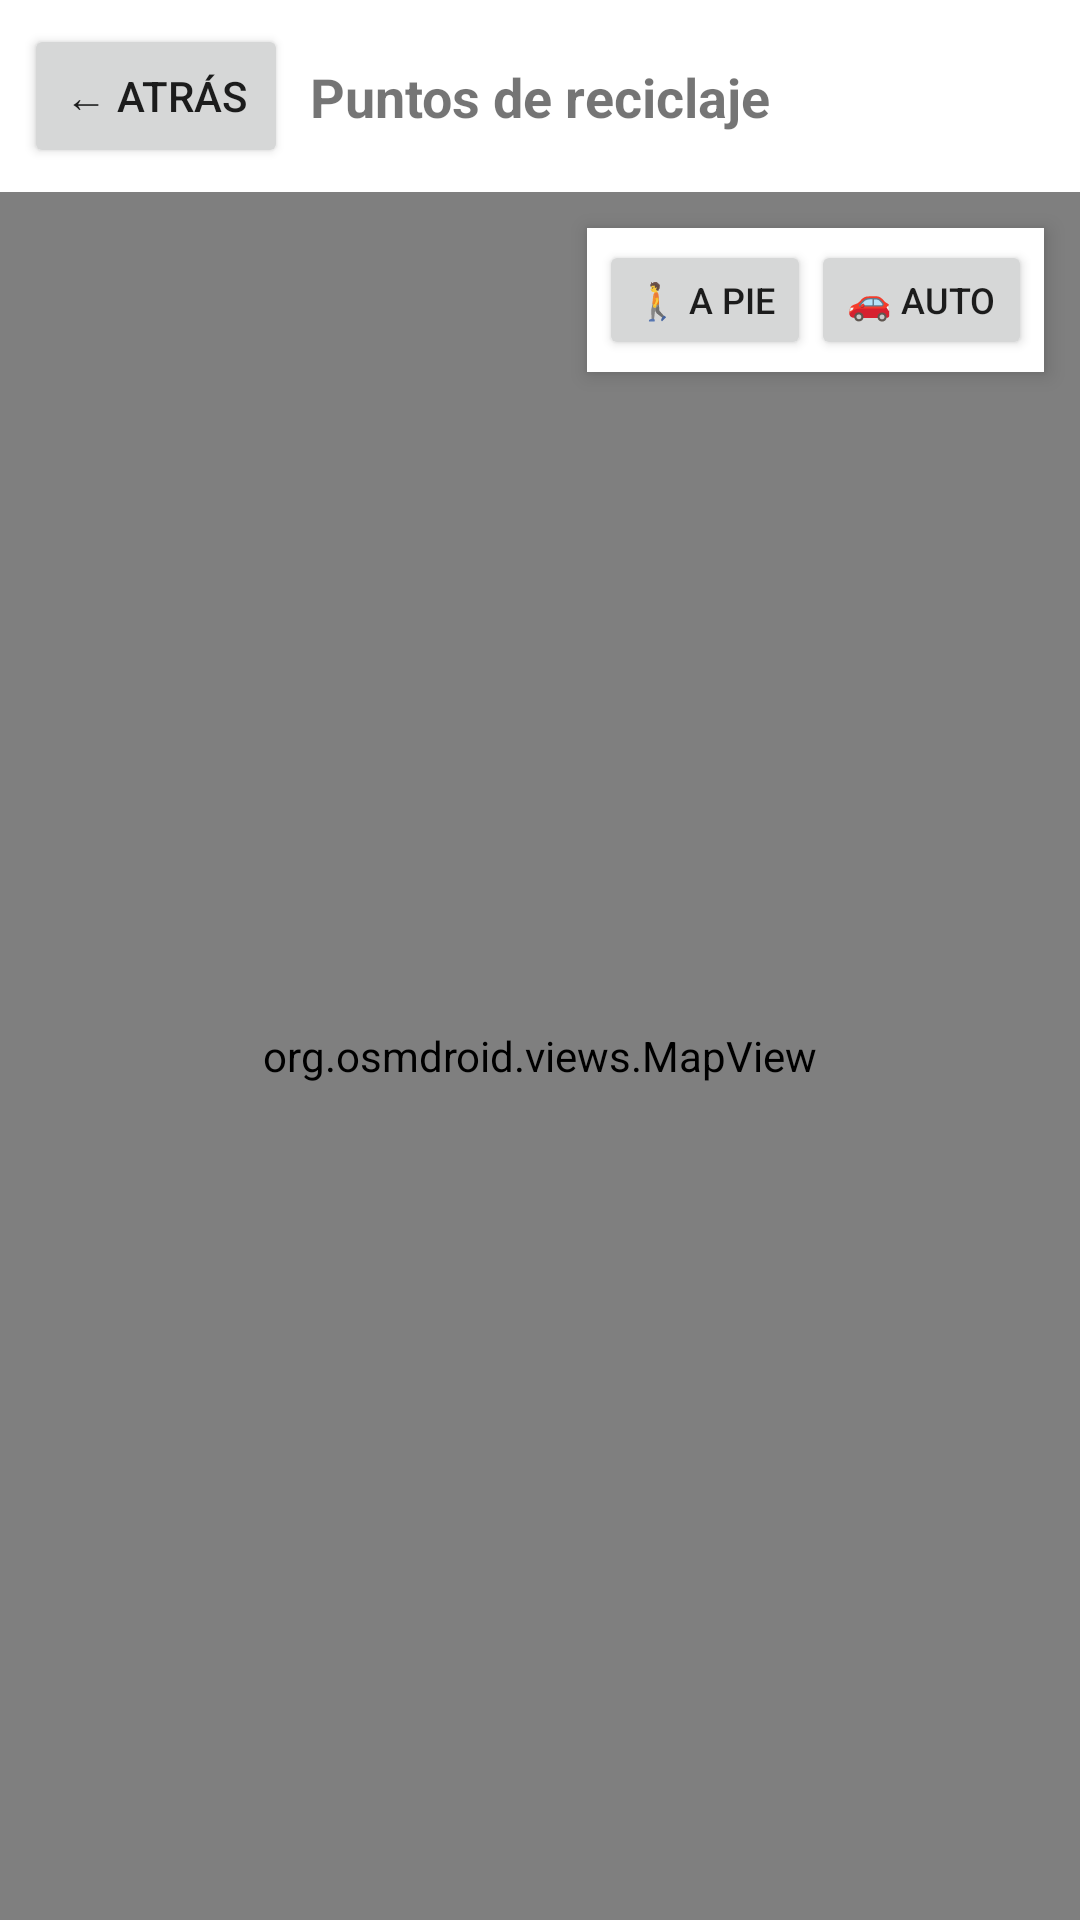

Reconstruct the res/layout file that produces this screen, plus the resources it refers to.
<!-- AndroidManifest.xml: application theme Theme.Reciclar -->
<!-- res/layout/fragment_recycling_map.xml -->
<?xml version="1.0" encoding="utf-8"?>
<LinearLayout xmlns:android="http://schemas.android.com/apk/res/android"
    xmlns:app="http://schemas.android.com/apk/res-auto"
    android:layout_width="match_parent"
    android:layout_height="match_parent"
    android:background="@android:color/white"
    android:orientation="vertical">

    
    <androidx.constraintlayout.widget.ConstraintLayout
        android:id="@+id/headerContainer"
        android:layout_width="match_parent"
        android:layout_height="wrap_content"
        android:padding="8dp">

        <Button
            android:id="@+id/btnBack"
            android:layout_width="wrap_content"
            android:layout_height="wrap_content"
            android:text="← Atrás"
            android:contentDescription="Volver"
            app:layout_constraintStart_toStartOf="parent"
            app:layout_constraintTop_toTopOf="parent"
            app:layout_constraintBottom_toBottomOf="parent" />

        <TextView
            android:id="@+id/tvHeader"
            android:layout_width="wrap_content"
            android:layout_height="wrap_content"
            android:text="Puntos de reciclaje"
            android:textSize="18sp"
            android:textStyle="bold"
            app:layout_constraintStart_toStartOf="parent"
            app:layout_constraintEnd_toEndOf="parent"
            app:layout_constraintTop_toTopOf="parent"
            app:layout_constraintBottom_toBottomOf="parent" />
    </androidx.constraintlayout.widget.ConstraintLayout>

    
    <FrameLayout
        android:layout_width="match_parent"
        android:layout_height="match_parent">

        
        <org.osmdroid.views.MapView
            android:id="@+id/map"
            android:layout_width="match_parent"
            android:layout_height="match_parent" />

        
        <LinearLayout
            android:id="@+id/transportModeContainer"
            android:layout_width="wrap_content"
            android:layout_height="wrap_content"
            android:layout_gravity="top|end"
            android:layout_marginTop="12dp"
            android:layout_marginEnd="12dp"
            android:background="@android:color/white"
            android:elevation="4dp"
            android:orientation="horizontal"
            android:padding="4dp"
            android:visibility="visible">

            <Button
                android:id="@+id/btnWalking"
                android:layout_width="wrap_content"
                android:layout_height="40dp"
                android:minWidth="0dp"
                android:text="🚶 A pie"
                android:textSize="12sp"
                android:paddingHorizontal="12dp" />

            <Button
                android:id="@+id/btnDriving"
                android:layout_width="wrap_content"
                android:layout_height="40dp"
                android:minWidth="0dp"
                android:text="🚗 Auto"
                android:textSize="12sp"
                android:paddingHorizontal="12dp" />
        </LinearLayout>

        
        <LinearLayout
            android:id="@+id/routeInfoContainer"
            android:layout_width="match_parent"
            android:layout_height="wrap_content"
            android:layout_gravity="bottom"
            android:layout_marginHorizontal="36dp"
            android:layout_marginBottom="70dp"
            android:background="@android:color/white"
            android:elevation="4dp"
            android:orientation="vertical"
            android:padding="16dp"
            android:visibility="gone">

            <TextView
                android:id="@+id/tvRouteInfo"
                android:layout_width="match_parent"
                android:layout_height="wrap_content"
                android:gravity="center"
                android:textColor="@android:color/black"
                android:textSize="16sp" />
        </LinearLayout>
    </FrameLayout>
</LinearLayout>
<!-- resources referenced by this layout -->
<resources>
  <style name="Theme.Reciclar" parent="Theme.MaterialComponents.DayNight.DarkActionBar">
          
          <item name="colorPrimary">@color/purple_500</item>
          <item name="colorPrimaryVariant">@color/purple_700</item>
          <item name="colorOnPrimary">@color/white</item>
          
          <item name="colorSecondary">@color/teal_200</item>
          <item name="colorSecondaryVariant">@color/teal_700</item>
          <item name="colorOnSecondary">@color/black</item>
          
          <item name="android:statusBarColor">?attr/colorPrimaryVariant</item>
          
      </style>
  <!-- not gathered from this repository: default colours our renderer supplied (Android Studio template values) -->
  <color name="purple_500">#FF6200EE</color>
  <color name="purple_700">#FF3700B3</color>
  <color name="teal_200">#FF03DAC5</color>
  <color name="teal_700">#FF018786</color>
  <color name="black">#FF000000</color>
  <color name="white">#FFFFFFFF</color>
</resources>
